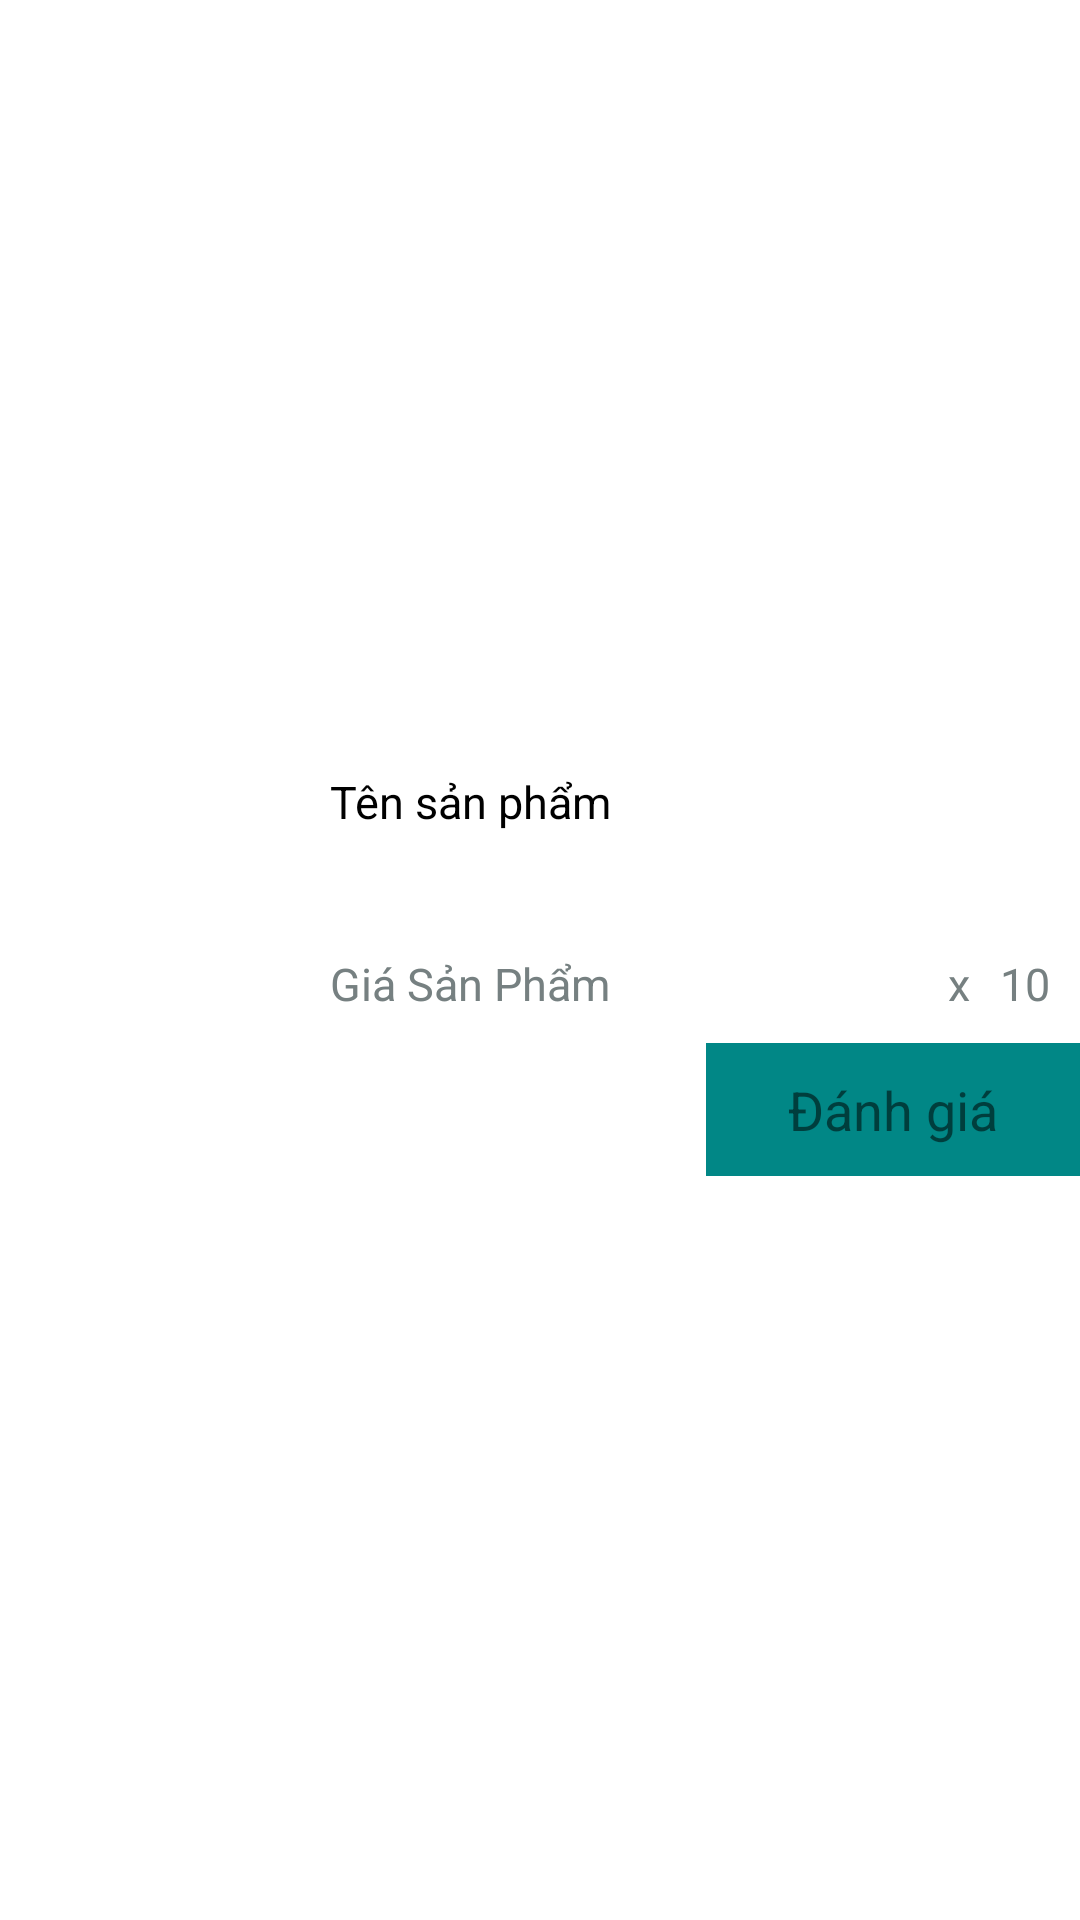

This screen was rendered from an Android layout file. Write that file and the resources it references.
<!-- AndroidManifest.xml: application theme Theme.FashionShop -->
<!-- res/layout/order_product_item.xml -->
<?xml version="1.0" encoding="utf-8"?>
<LinearLayout
    xmlns:android="http://schemas.android.com/apk/res/android"
    android:layout_width="match_parent"
    android:layout_height="wrap_content"
    android:gravity="center"
    android:layout_margin="10sp"
    android:orientation="vertical">
    <LinearLayout
        android:layout_width="match_parent"
        android:layout_height="wrap_content"
        android:orientation="horizontal"
        android:gravity="center">
    <ImageView
        android:id="@+id/image_pro"
        android:layout_width="100dp"
        android:layout_height="100dp"/>
    <LinearLayout

        android:layout_marginLeft="10dp"
        android:layout_width="match_parent"
        android:layout_height="wrap_content"
        android:orientation="vertical"
        >
        <TextView
            android:id="@+id/name_pro"
            android:maxLines="1"
            android:layout_width="wrap_content"
            android:layout_height="wrap_content"
            android:textSize="15sp"
            android:textColor="@color/black"
            android:text="Tên sản phẩm"/>
        <TextView
            android:paddingTop="10dp"
            android:layout_width="match_parent"
            android:layout_height="wrap_content"
            android:id="@+id/type_pro"
            android:textSize="15sp"
            />
        <RelativeLayout
            android:paddingTop="10dp"
            android:layout_gravity="clip_horizontal"
            android:orientation="horizontal"
            android:layout_width="wrap_content"
            android:layout_height="wrap_content"
            >
            <TextView
                android:id="@+id/price_pro"
                android:layout_width="wrap_content"
                android:layout_height="wrap_content"
                android:text="Giá Sản Phẩm"
                android:textColor="@color/brow"
                android:textSize="15sp"
                />
            <TextView
                android:layout_toStartOf="@+id/quantity_pro"
                android:layout_marginRight="10dp"
                android:id="@+id/x"
                android:layout_width="wrap_content"
                android:layout_height="wrap_content"
                android:text="x"
                android:textColor="@color/brow"
                android:textSize="15sp"
                />
            <TextView
                android:layout_alignParentEnd="true"
                android:layout_marginRight="10dp"
                android:id="@+id/quantity_pro"
                android:layout_width="wrap_content"
                android:layout_height="wrap_content"
                android:text="10"
                android:textColor="@color/brow"
                android:textSize="15sp"
                />
        </RelativeLayout>


    </LinearLayout>
    </LinearLayout>
    <TextView
        android:id="@+id/rate"
        android:layout_width="wrap_content"
        android:layout_height="wrap_content"
        android:text="    Đánh giá    "
        android:visibility="visible"
        android:layout_gravity="right"
        android:background="@color/colorPrimaryDark"
        android:padding="@dimen/pay"
        android:textSize="18sp"/>

</LinearLayout>
<!-- resources referenced by this layout -->
<resources>
  <color name="black">#FF000000</color>
  <color name="brow">#768081</color>
  <color name="colorPrimaryDark">#FF018786</color>
  <dimen name="pay">10dp</dimen>
  <style name="Theme.FashionShop" parent="Theme.MaterialComponents.DayNight.DarkActionBar">
          
          <item name="windowActionBar">false</item>
          <item name="windowNoTitle">true</item>
  
          
          <item name="colorPrimary">@color/colorPrimary</item>
          <item name="colorPrimaryVariant">@color/colorPrimaryDark</item>
          <item name="colorOnPrimary">@color/white</item>
          
          <item name="colorSecondary">@color/teal_200</item>
          <item name="colorSecondaryVariant">@color/teal_700</item>
          <item name="colorOnSecondary">@color/black</item>
          
          <item name="android:statusBarColor">?attr/colorPrimaryVariant</item>
          
  
          
          <item name="toolbarStyle">@style/Widget.AppCompat.Toolbar</item>
      </style>
  <color name="colorPrimary">#FF018786</color>
  <color name="white">#FFFFFFFF</color>
  <color name="teal_200">#FF03DAC5</color>
  <color name="teal_700">#FF018786</color>
</resources>
